Labelled photos from "data-pupaeDefects", an image-classification folder in winjher/jerapp. The possible labels are: deformed body, Golden Birdwing defects pupae, Golden Birdwing healthy pupae, healthy pupae, old pupa, overbend, stretch abdomen.

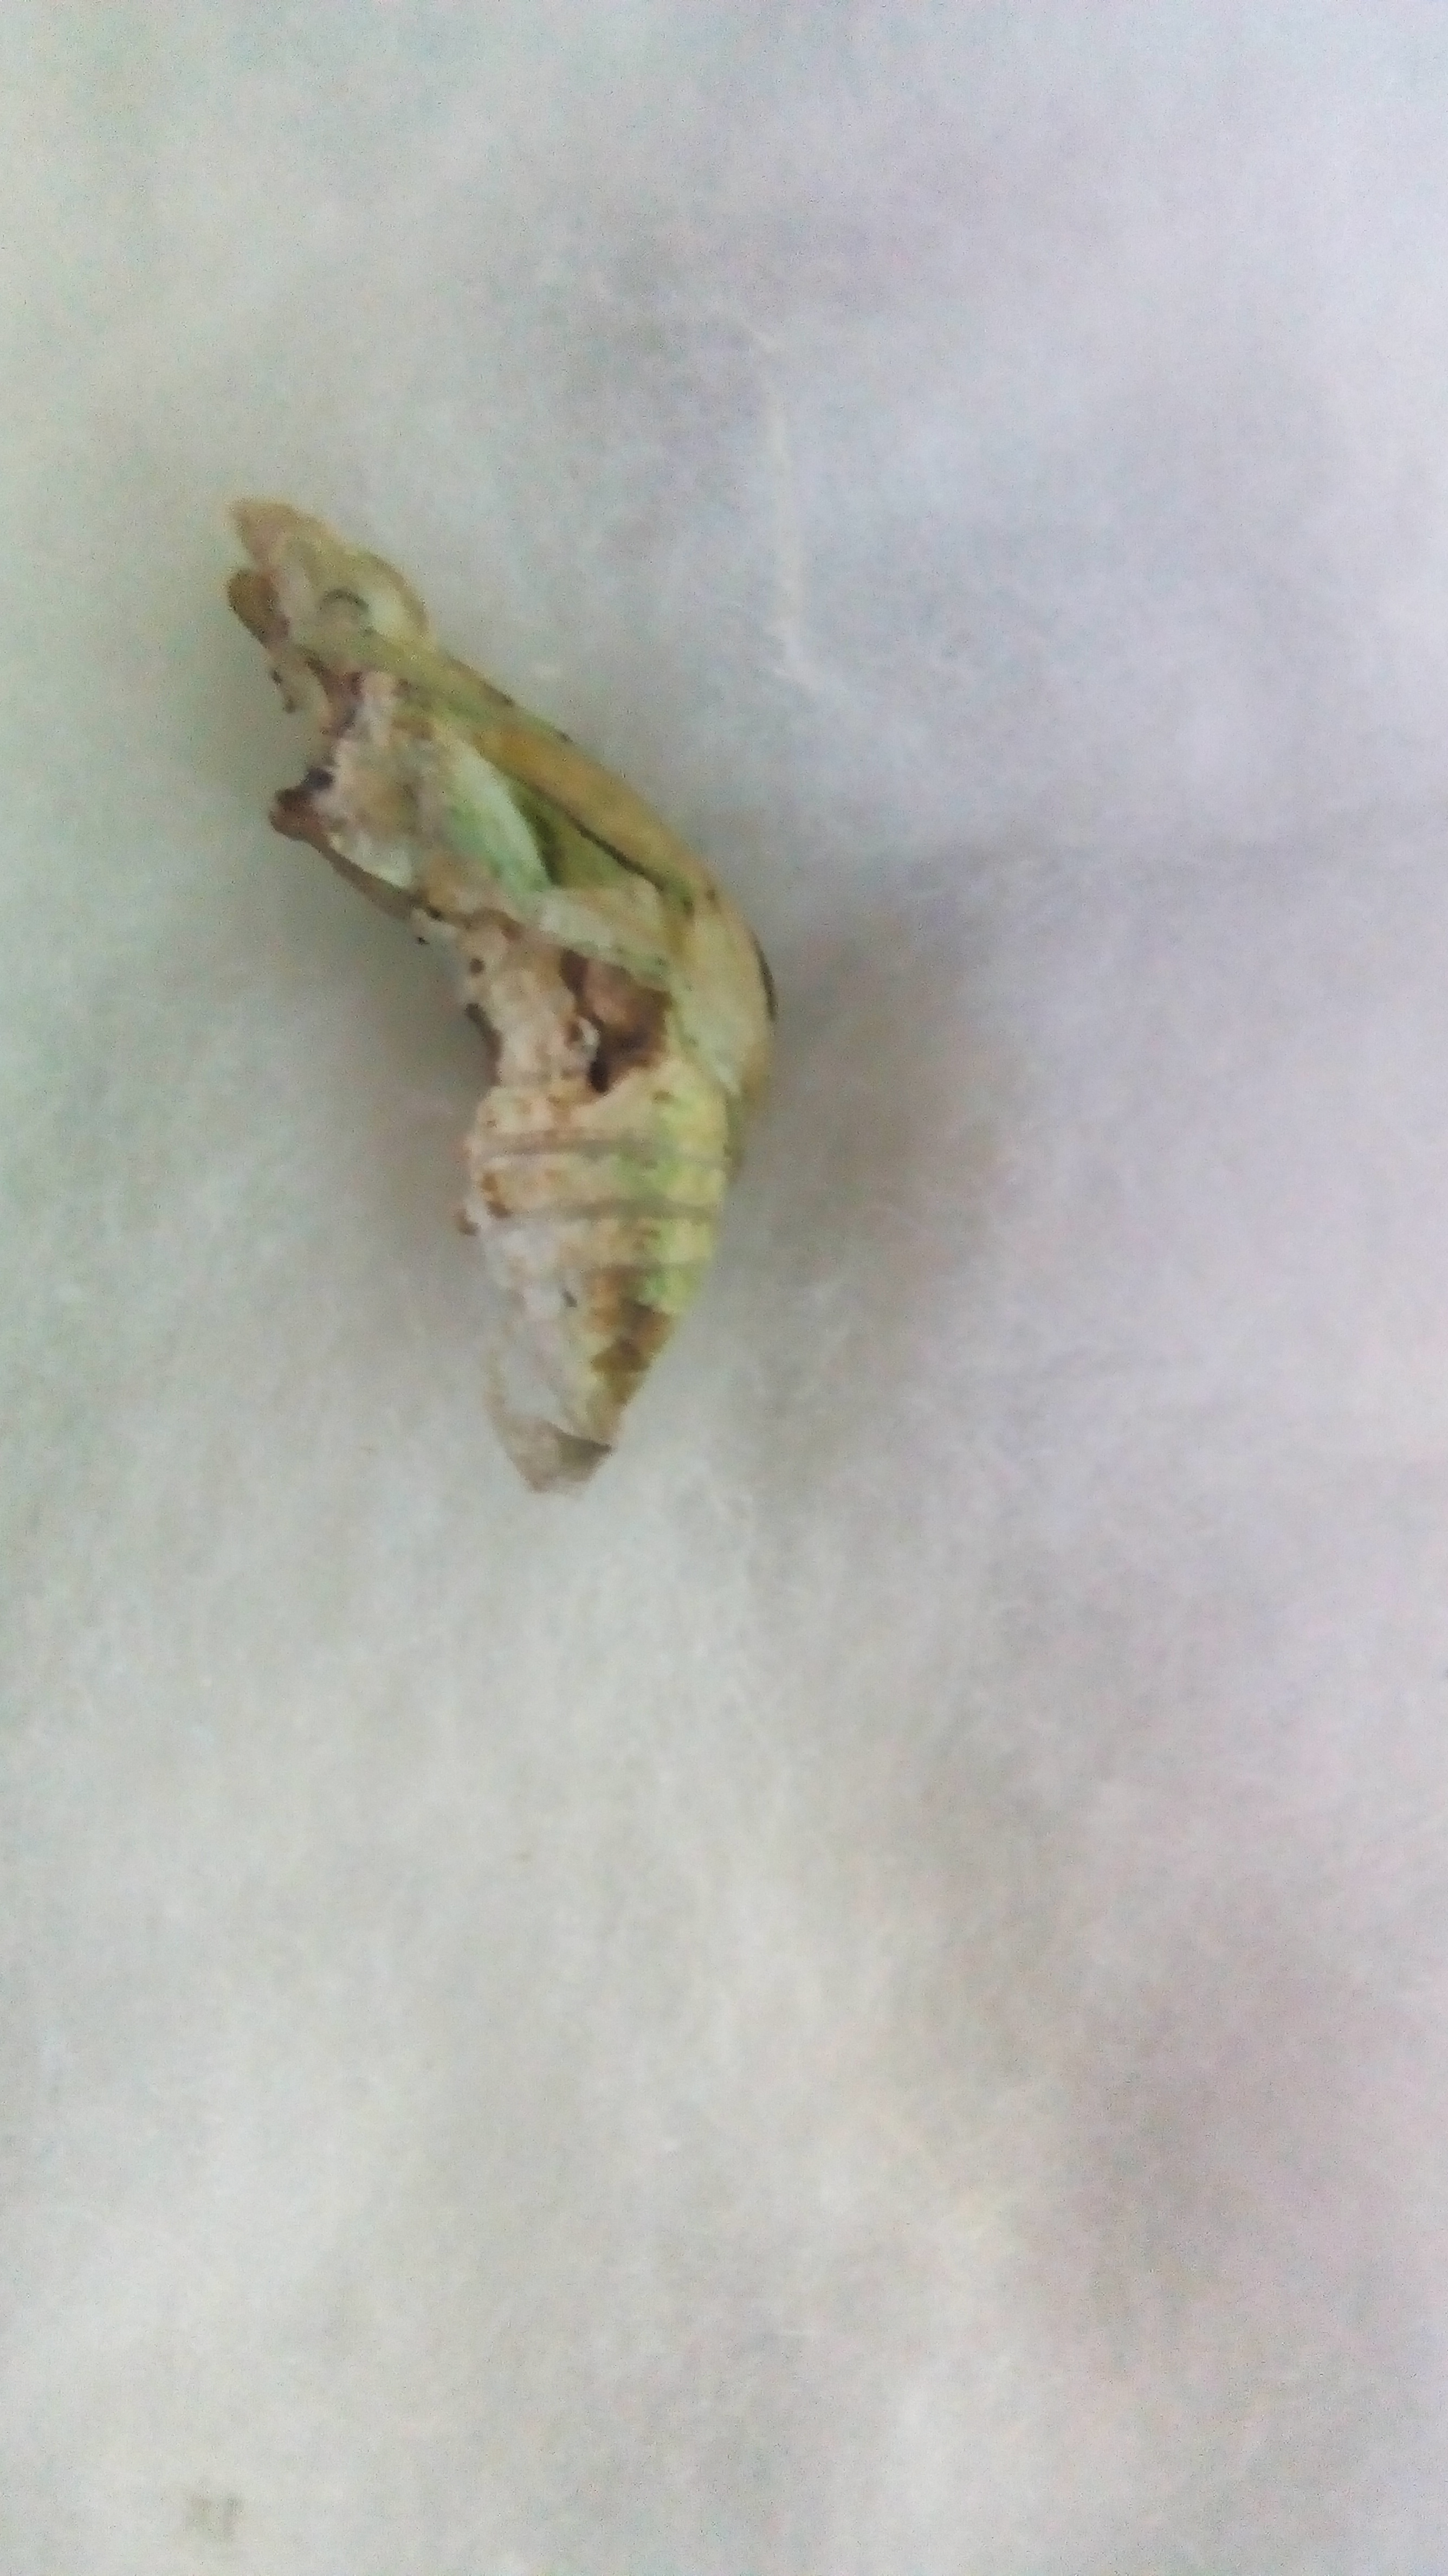
Label: overbend

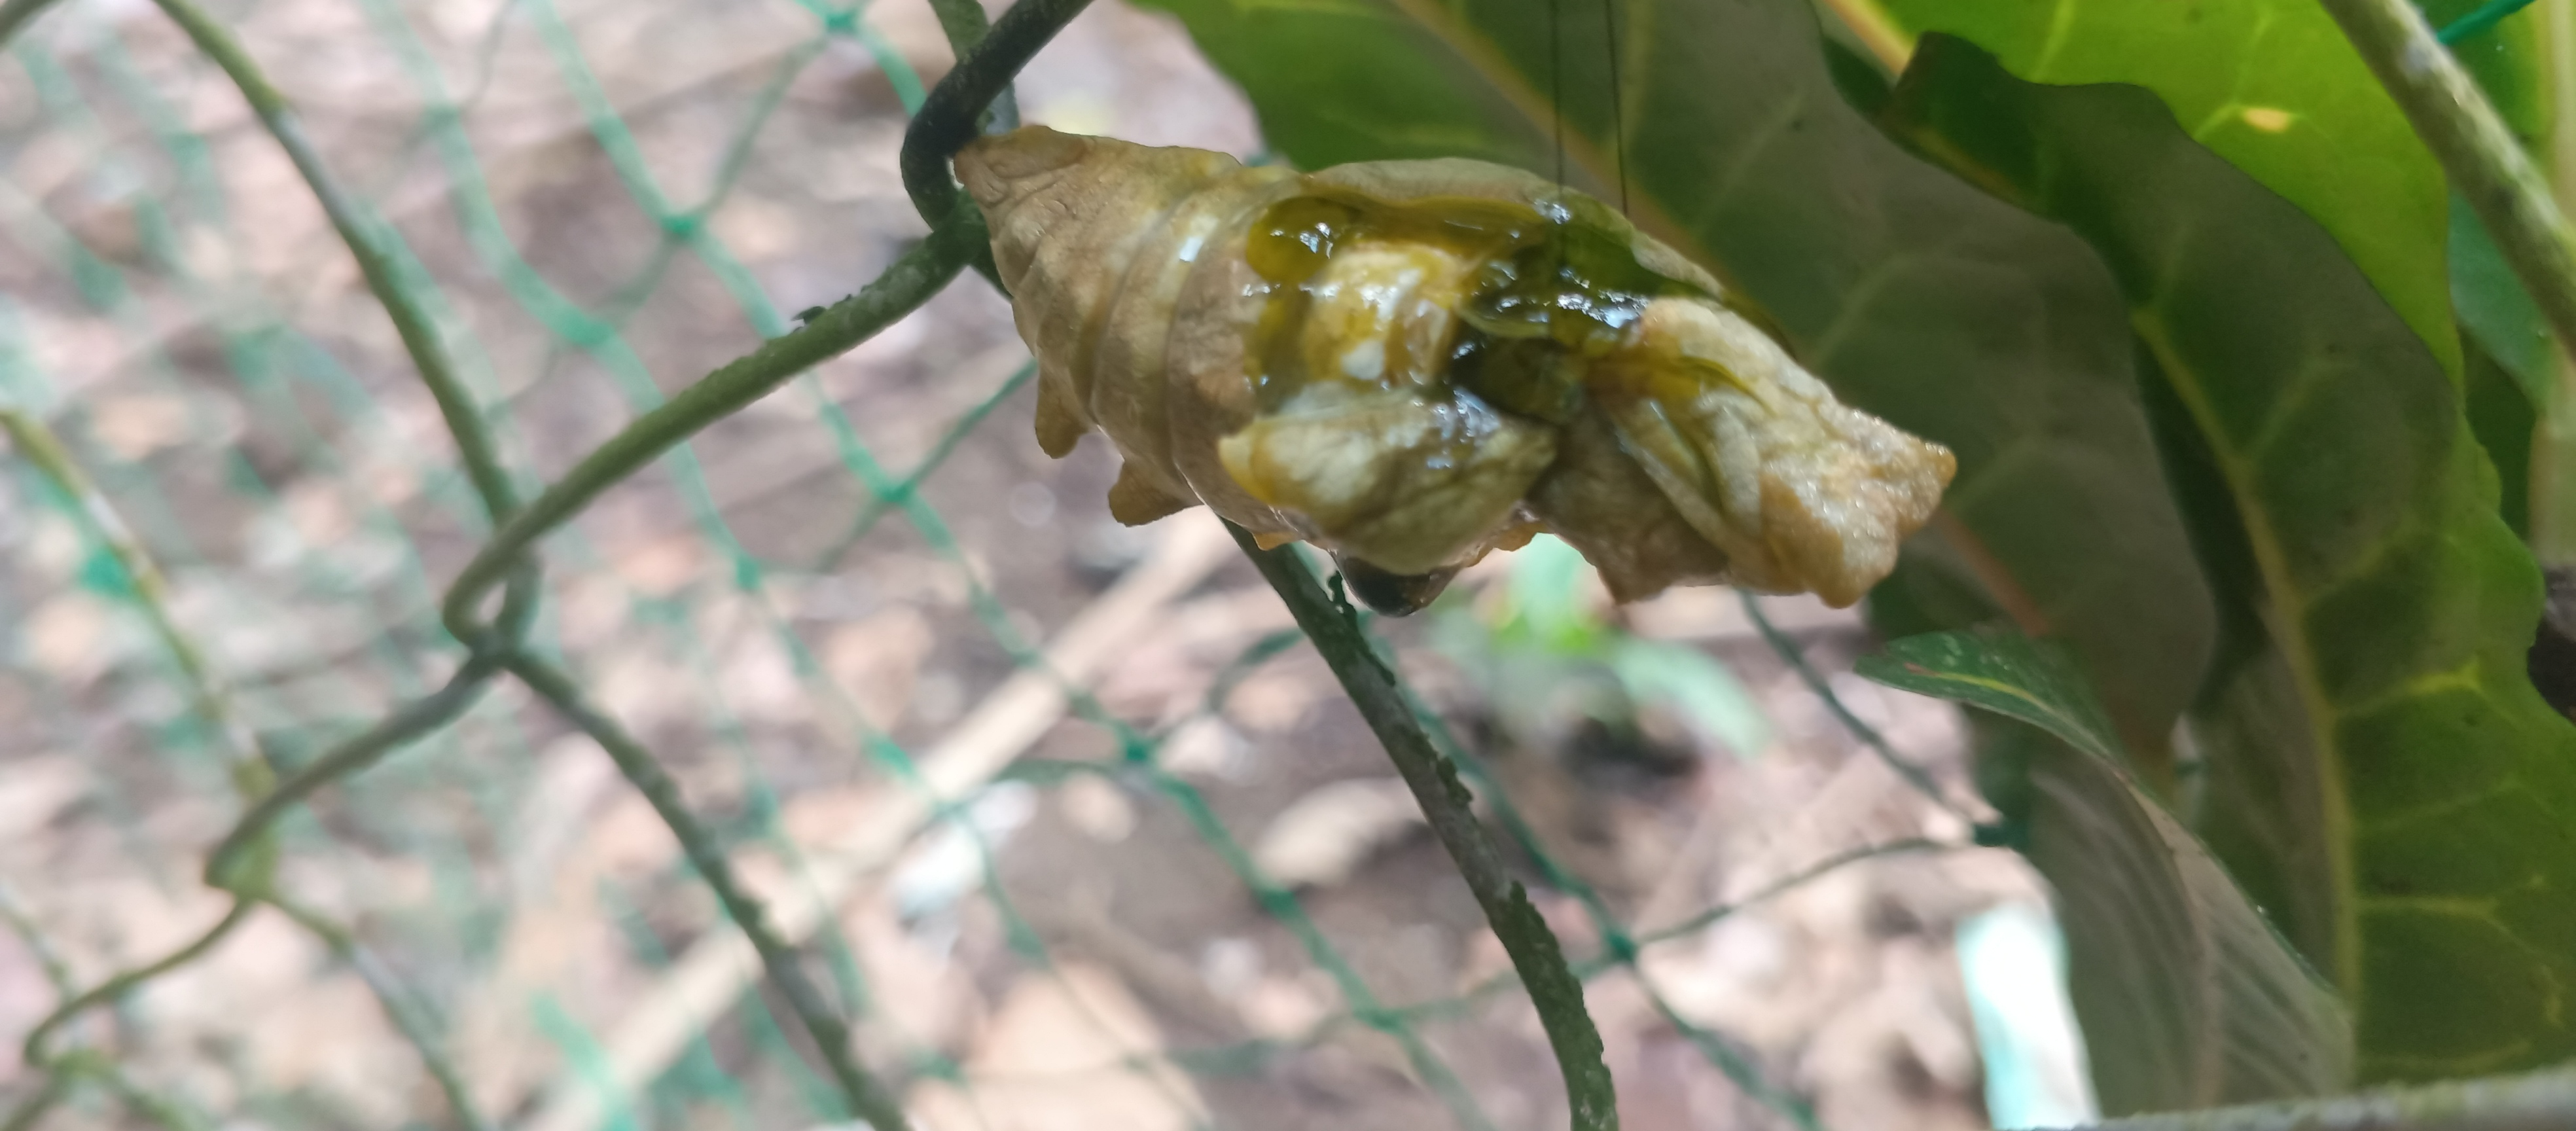
Label: Golden Birdwing defects pupae

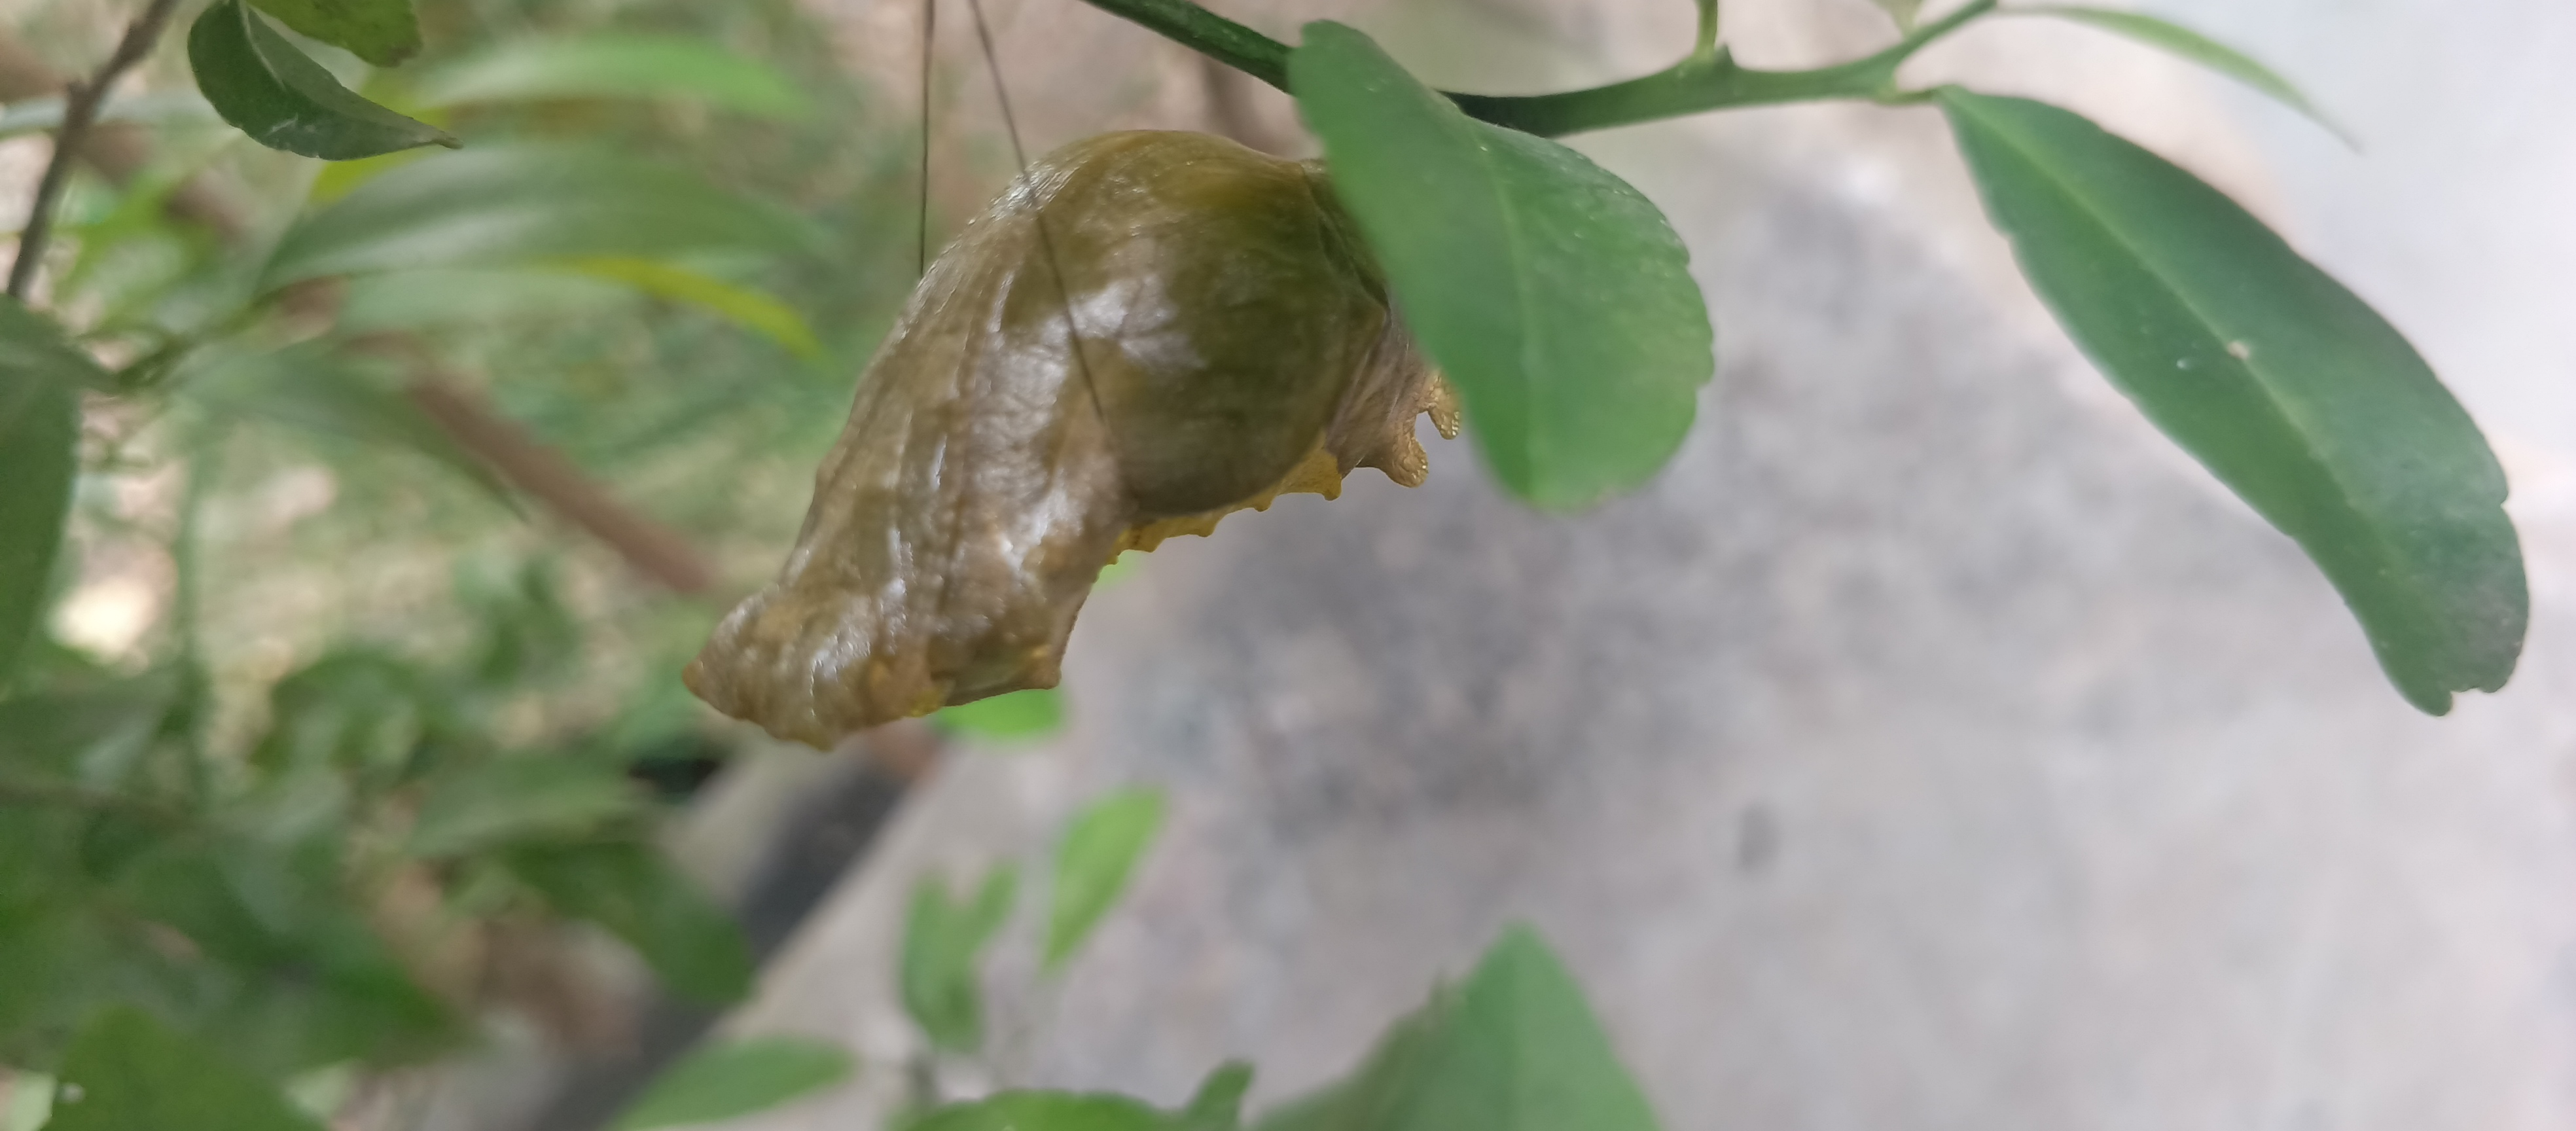
Label: Golden Birdwing healthy pupae

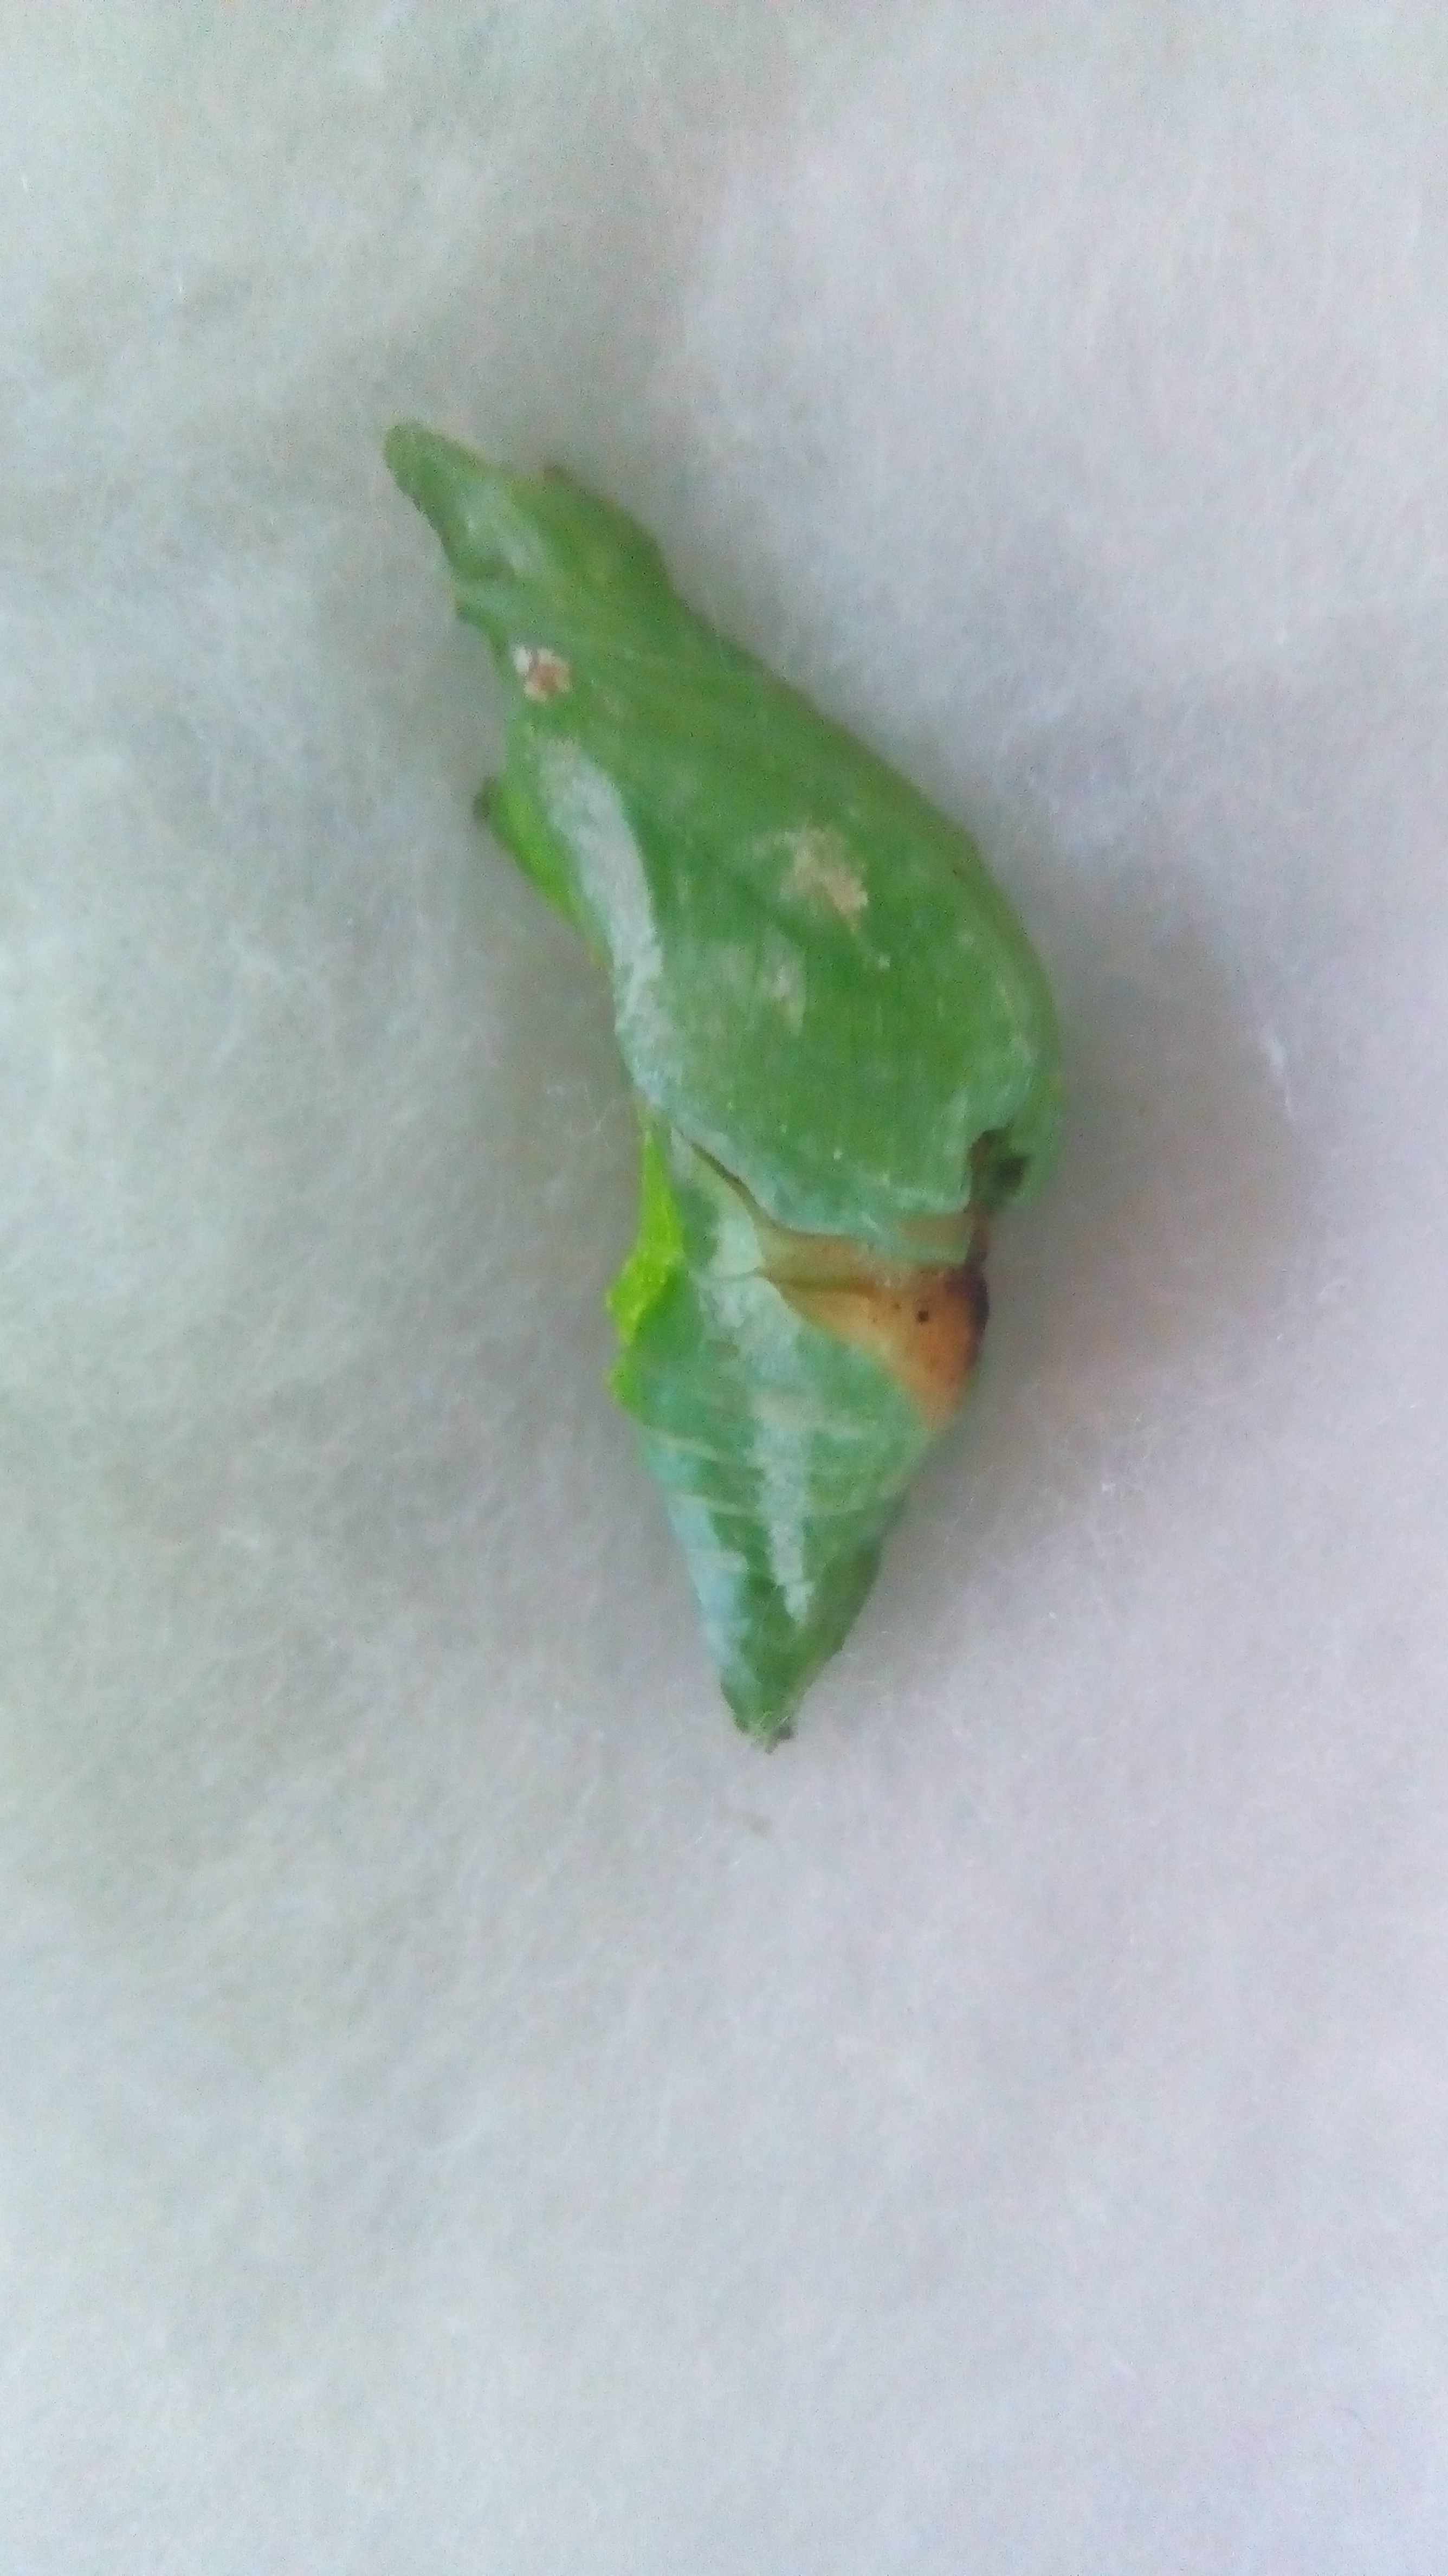
Label: stretch abdomen

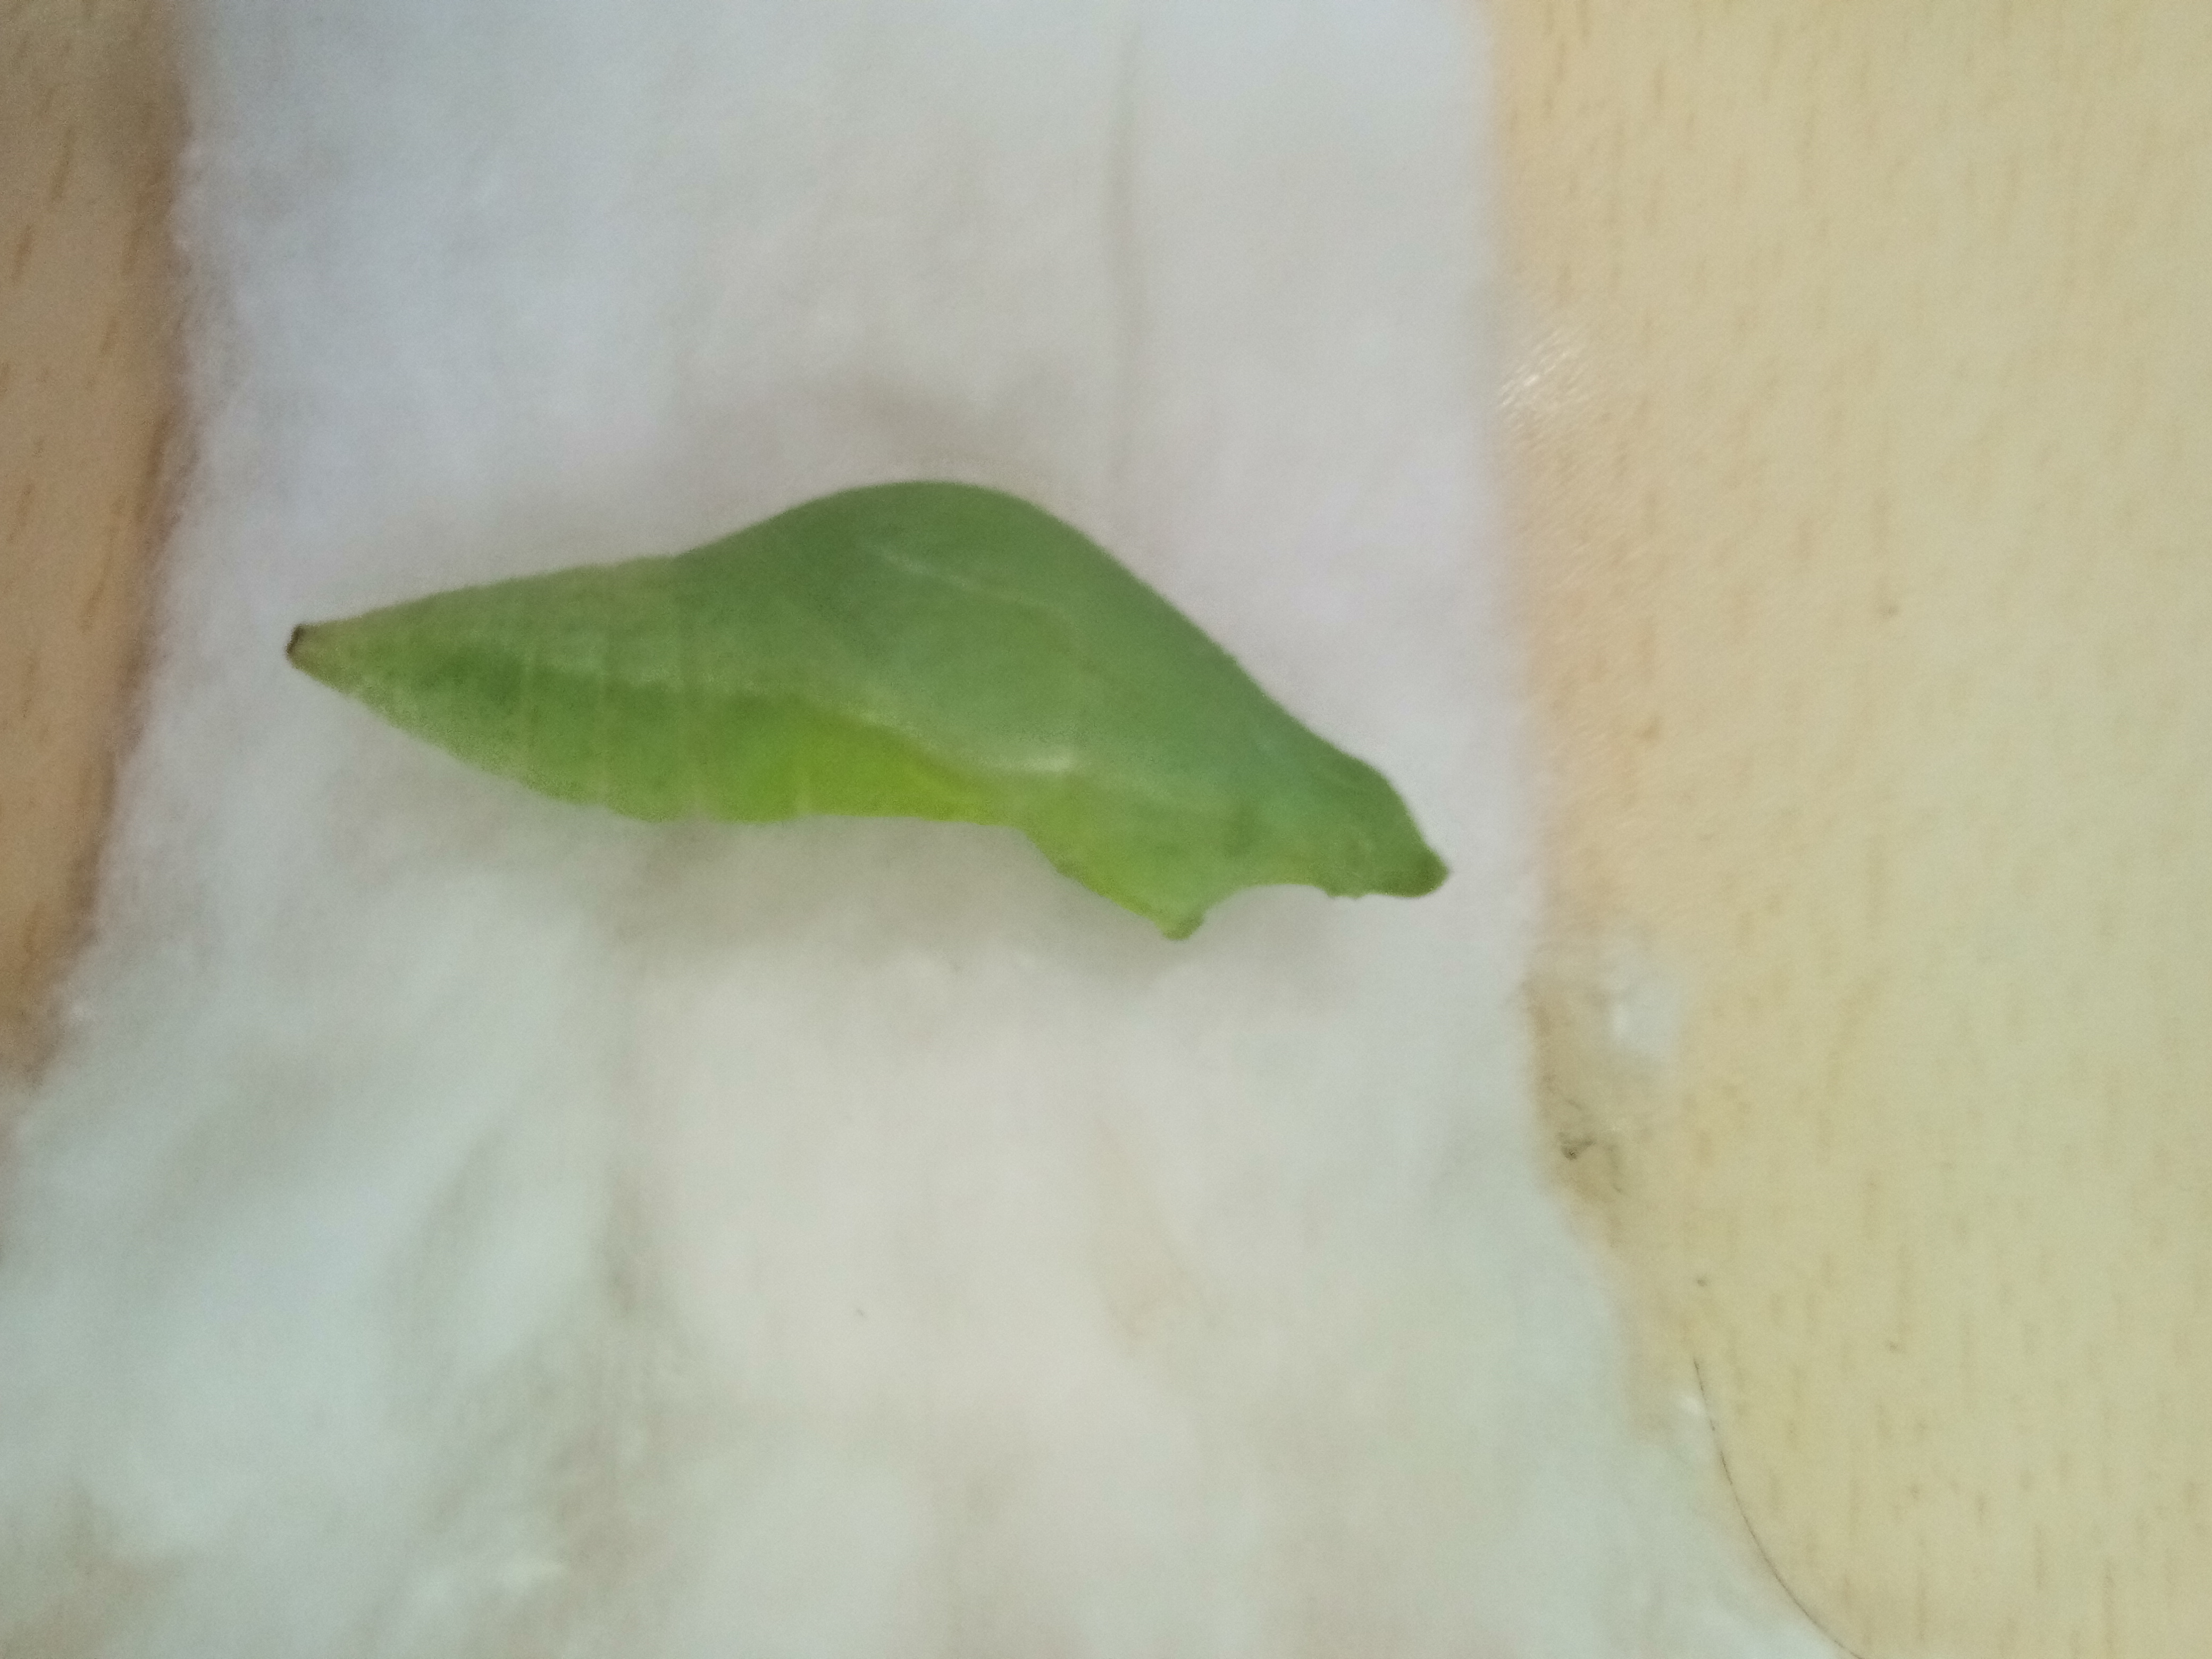
Label: healthy pupae

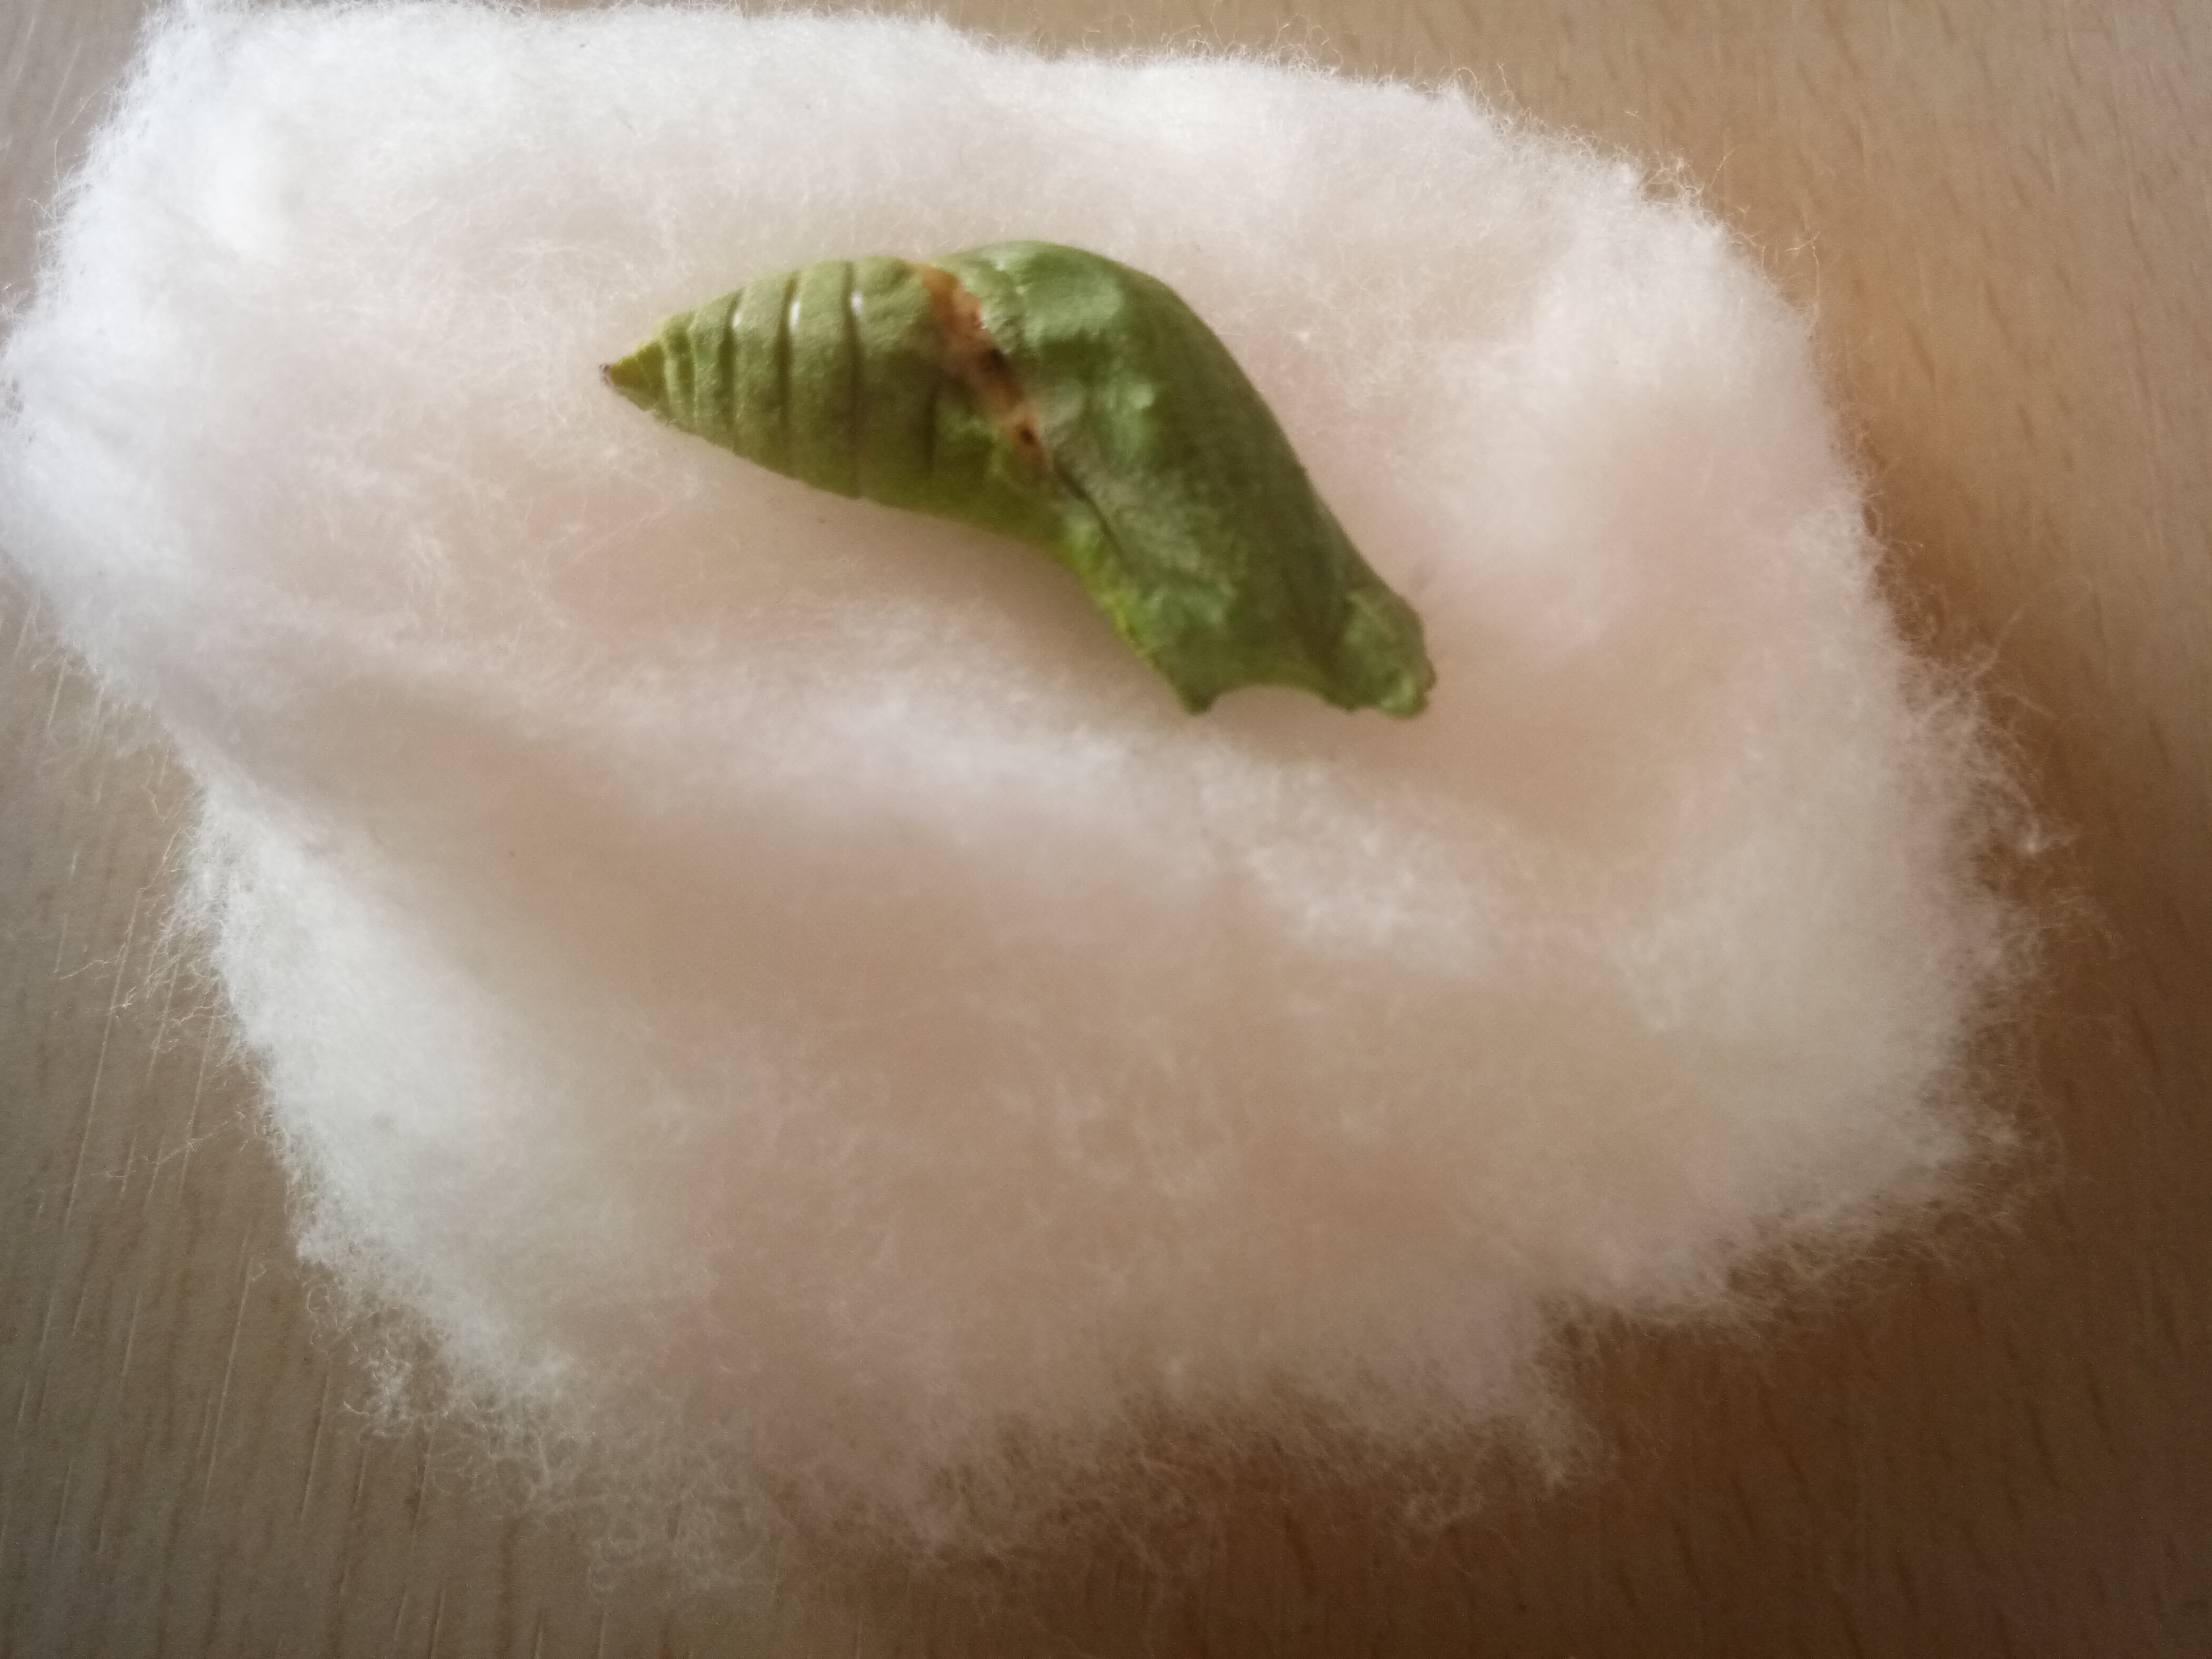
Label: deformed body
